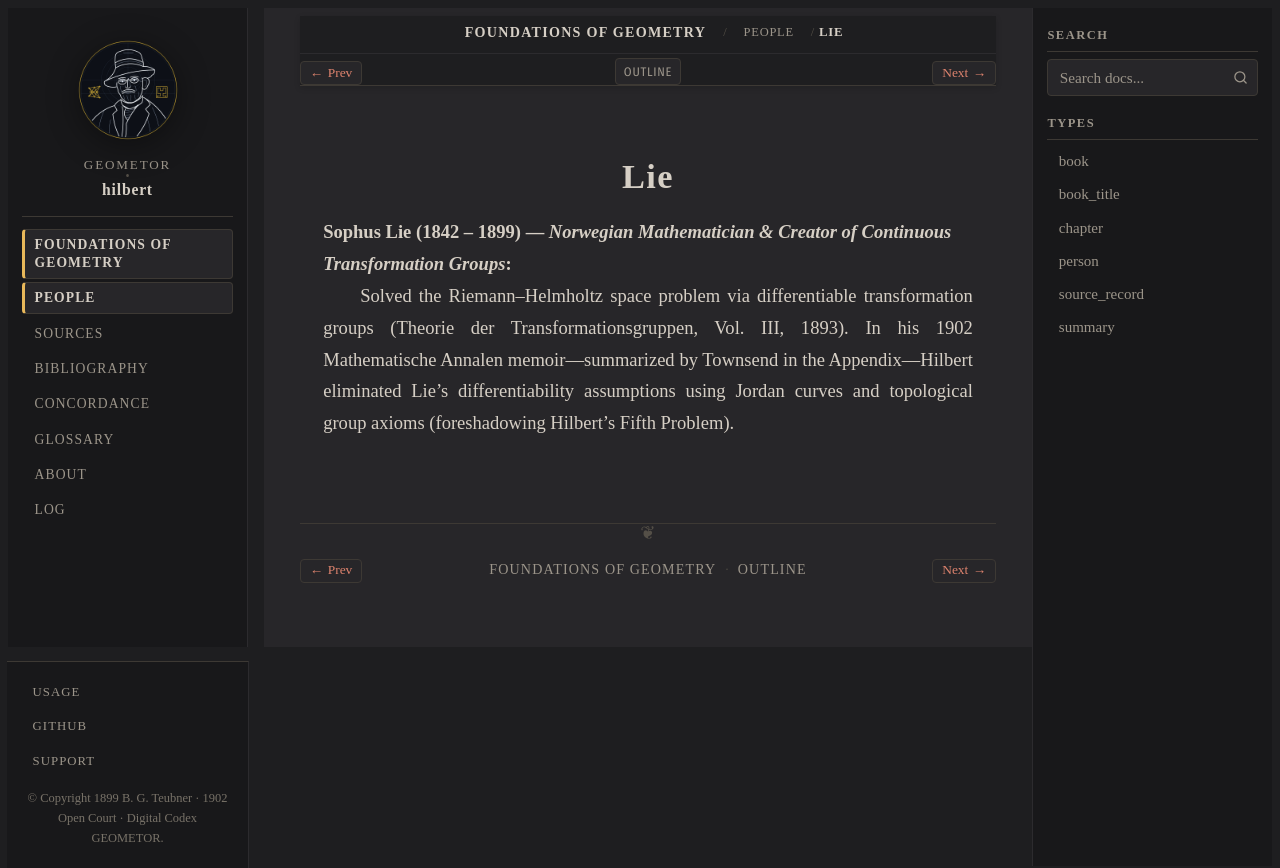

repository: geometor/hilbert · page: grundlagen/people/lie.html · generator: sphinx

:type: person
:layout: book
:death_year: 1899
:death_label: 1899
:lifespan: 1842 – 1899
:excerpt: Sophus Lie (1842 – 1899) — Norwegian Mathematician & Creator of Continuous Transformation Groups

.. _person-lie:

Lie
===

**Sophus Lie** (1842 – 1899) — *Norwegian Mathematician & Creator of Continuous Transformation Groups*
   Solved the Riemann–Helmholtz space problem via differentiable transformation groups (Theorie der Transformationsgruppen, Vol. III, 1893). In his 1902 Mathematische Annalen memoir—summarized by Townsend in the Appendix—Hilbert eliminated Lie's differentiability assumptions using Jordan curves and topological group axioms (foreshadowing Hilbert's Fifth Problem).
